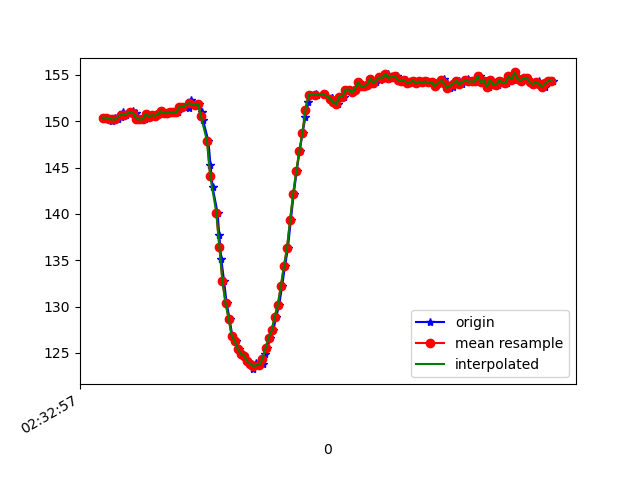

Source data for this figure (header and first rows):
1617849177173, 544820795545517, 150.39062, -255.46875, -64.0625
1617849177187, 544820814651853, 150.4, -256.3, -66.31
1617849177207, 544820833544540, 150.3, -256.2, -65.92
1617849177220, 544820852681398, 150.0, -256.4, -66.21
1617849177239, 544820871757213, 150.4, -256.6, -66.21
1617849177259, 544820890863549, 150.2, -256.2, -66.31
1617849177282, 544820909939364, 150.5, -256.1, -66.7
1617849177296, 544820929015179, 151, -255.8, -66.6
1617849177315, 544820947999430, 150.7, -256, -66.31
1617849177342, 544820968601310, 150.9, -256, -66.02
1617849177359, 544820986334188, 151.1, -256.3, -66.02
1617849177378, 544821005654173, 150.9, -256.7, -67.19
1617849177395, 544821024699466, 150.3, -256.6, -67.29
1617849177414, 544821043836324, 150.2, -256.4, -66.7
1617849177437, 544821062759532, 150.2, -256.1, -66.7
1617849177455, 544821081804826, 150.8, -256.5, -66.89
1617849177471, 544821101033247, 150.5, -256.2, -66.21
1617849177490, 544821120017498, 150.7, -256.7, -65.82
1617849177508, 544821139123835, 150.6, -256.7, -66.89
1617849177530, 544821158138607, 150.8, -256.1, -66.21
1617849177550, 544821177183901, 151.1, -256.5, -65.82
1617849177572, 544821196503886, 150.9, -256, -66.02
1617849177590, 544821215579701, 150.9, -256.1, -66.21
1617849177608, 544821234563952, 151, -256.5, -66.31
1617849177629, 544821253975501, 151, -256.1, -66.21
1617849177651, 544821272959752, 151, -256.2, -66.21
1617849177661, 544821292218695, 151.6, -257, -66.21
1617849177691, 544821311538680, 151.6, -256.6, -65.62
1617849177721, 544821330980751, 151.5, -256.7, -67.19
1617849177733, 544821349873438, 152.3, -256.5, -66.89
1617849177738, 544821369101859, 152.1, -256.7, -66.6
1617849177770, 544821388391323, 151.8, -256.2, -66.99
1617849177789, 544821407406096, 151.9, -256.2, -66.7
1617849177810, 544821426878688, 151, -256.8, -66.7
1617849177814, 544821446076588, 150.1, -258, -65.92
1617849177849, 544821465060839, 147.9, -259.1, -64.84
1617849177862, 544821484319781, 145.3, -259.8, -62.79
1617849177876, 544821503304032, 142.9, -260.8, -61.62
1617849177908, 544821522624018, 140.1, -261.4, -59.18
1617849177920, 544821541944003, 137.7, -262.4, -56.15
1617849177932, 544821560989297, 135.2, -263.9, -54.1
1617849177951, 544821580004069, 132.7, -264.6, -50.2
1617849177967, 544821599140927, 130.4, -265.8, -48.44
1617849177986, 544821618186220, 128.7, -266.9, -46.09
1617849178004, 544821637231514, 126.9, -267.7, -43.16
1617849178025, 544821656368371, 126.3, -268.4, -40.82
1617849178045, 544821675383144, 125.4, -269.1, -38.09
1617849178063, 544821694367395, 124.9, -270.5, -38.09
1617849178081, 544821713412688, 124.7, -270.4, -35.74
1617849178100, 544821732613914, 124.1, -271.2, -36.33
1617849178122, 544821751659208, 123.8, -271.6, -35.74
1617849178140, 544821770735023, 123.2, -272, -35.74
1617849178157, 544821789749795, 123.9, -272.2, -36.91
1617849178180, 544821808734046, 123.7, -272.1, -37.01
1617849178203, 544821827992989, 123.8, -271.3, -38.38
1617849178217, 544821847160368, 124.9, -270.9, -40.23
1617849178232, 544821866266704, 125.5, -271.1, -41.6
1617849178252, 544821885342519, 126.7, -270.5, -43.55
1617849178271, 544821904418334, 127.4, -269.8, -45.8
1617849178290, 544821923463627, 128.9, -268.5, -46.88
1617849178309, 544821942478400, 130.2, -267, -49.51
... 92 more rows
